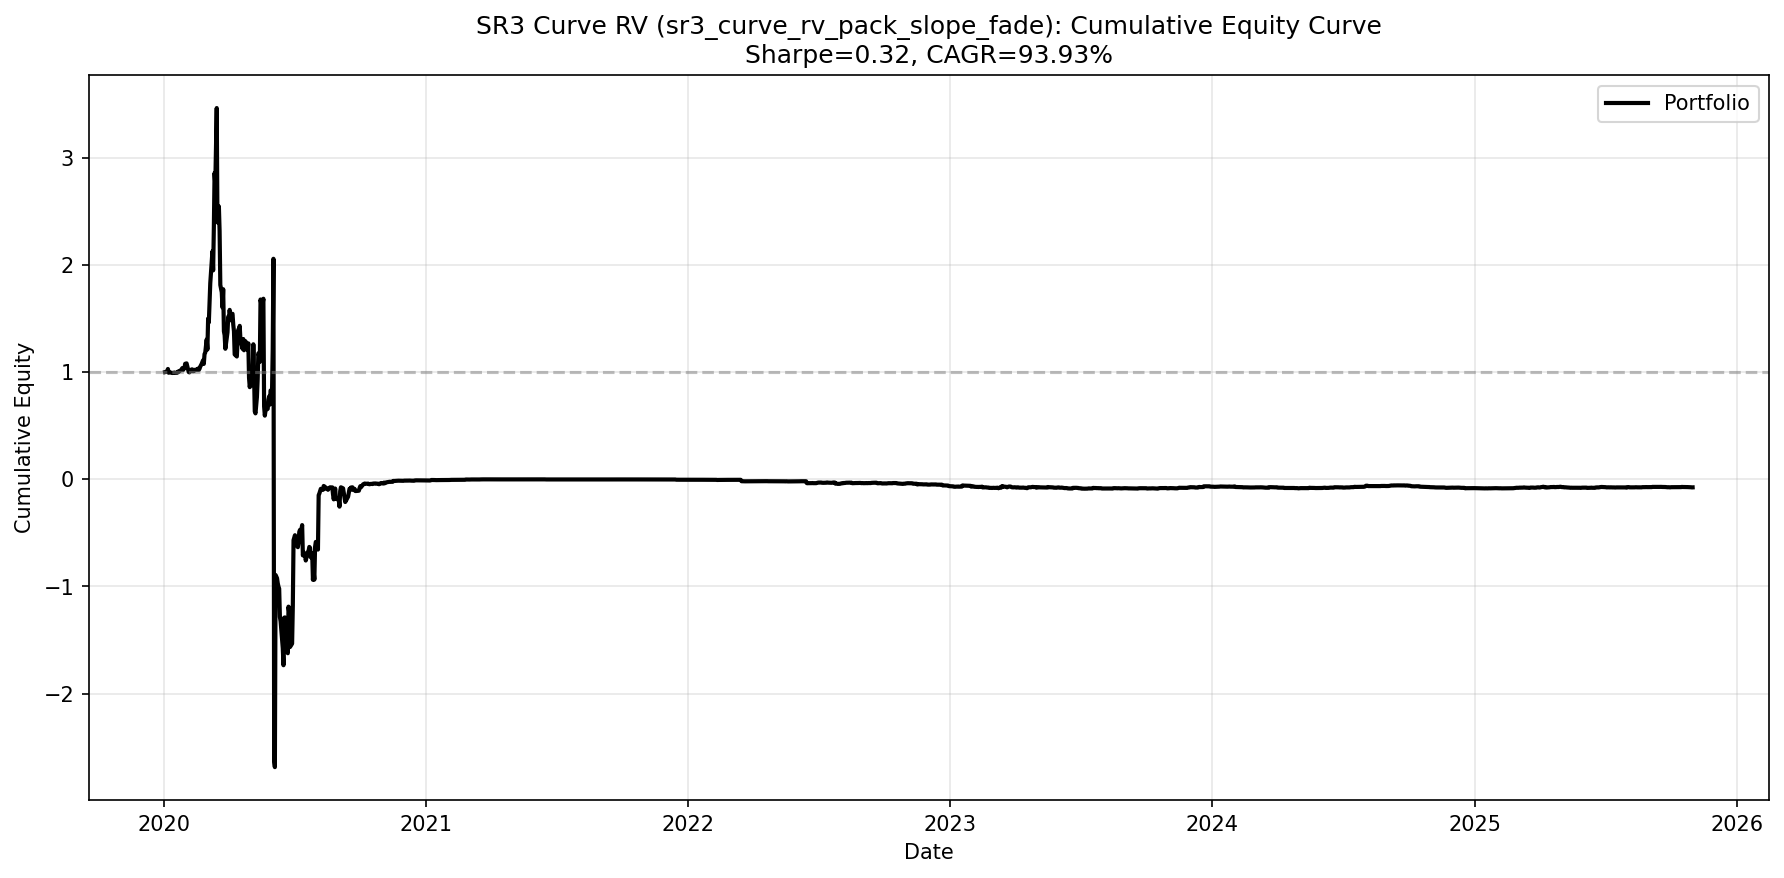

Data behind this chart, as committed beside it:
date, equity
2020-01-03, 1.0
2020-01-06, 1.005
2020-01-07, 1.03
2020-01-08, 0.994
2020-01-09, 0.9965
2020-01-10, 0.997
2020-01-13, 0.992
2020-01-14, 0.9929
2020-01-15, 0.9933
2020-01-16, 0.9961
2020-01-17, 0.9932
2020-01-20, 0.994
2020-01-21, 1.005
2020-01-22, 1.004
2020-01-23, 1.009
2020-01-24, 1.013
2020-01-26, 1.023
2020-01-27, 1.038
2020-01-28, 1.019
2020-01-29, 1.033
2020-01-30, 1.034
2020-01-31, 1.078
2020-02-02, 1.081
2020-02-03, 1.055
2020-02-04, 1.027
2020-02-05, 1
2020-02-06, 0.9978
2020-02-07, 1.014
2020-02-09, 1.025
2020-02-10, 1.026
2020-02-11, 1.009
2020-02-12, 1.015
2020-02-13, 1.014
2020-02-14, 1.023
2020-02-16, 1.022
2020-02-17, 1.022
2020-02-18, 1.033
2020-02-19, 1.02
2020-02-20, 1.032
2020-02-21, 1.051
2020-02-23, 1.076
2020-02-24, 1.093
2020-02-25, 1.111
2020-02-26, 1.077
2020-02-27, 1.168
2020-02-28, 1.183
2020-03-01, 1.305
2020-03-02, 1.211
2020-03-03, 1.499
2020-03-04, 1.464
2020-03-05, 1.662
2020-03-06, 1.83
2020-03-09, 2.127
2020-03-10, 1.949
2020-03-11, 2.357
2020-03-12, 2.858
2020-03-13, 2.752
2020-03-15, 3.464
2020-03-16, 2.397
2020-03-17, 2.482
... 1,703 more rows
